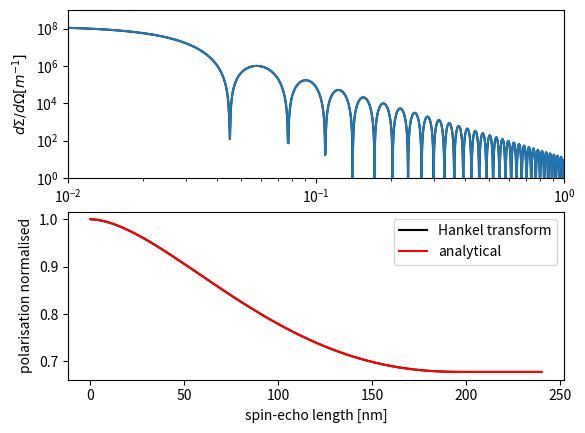

Generate this figure with matplotlib:
# Example of conversion of scattering cross section from SANS in absolute
# units into SESANS using a Hankel transformation
# everything is in units of metres except specified otherwise
# [redacted]


import matplotlib.pyplot as plt
import numpy as np
from numpy import cos, exp, log, pi, sin, sqrt
from scipy.special import jv as besselj

# q-range parameters

q = np.arange(0.0003, 1.0, 0.0003)    # [nm^-1] range wide enough for  Hankel transform
dq=(q[1]-q[0])*1e9   # [m^-1] step size in q, needed for integration
nq=len(q)
Lambda=2e-10   # [m] wavelength
# sample parameters
phi=0.1   # volume fraction
R=100       # [nm] radius particles
DeltaRho=6e14  # [m^-2]
V=4/3*pi*R**3 * 1e-27 # [m^3]
th=0.002    # [m] thickness sample

#2 PHASE SYSTEM
st= 1.5*Lambda**2*DeltaRho**2*th*phi*(1-phi)*R*1e-9  # scattering power in sesans formalism

# Form factor solid sphere
qr=q*R
P=(3.*(sin(qr)-qr*cos(qr)) / qr**3)**2
# Structure factor dilute
S=1.
#2 PHASE SYSTEM
# scattered intensity [m^-1] in absolute units according to SANS
I=phi*(1-phi)*V*(DeltaRho**2)*P*S

plt.clf()
plt.subplot(211)  # plot the SANS calculation
plt.plot(q,I,'k')
plt.loglog(q,I)
plt.xlim([0.01, 1])
plt.ylim([1, 1e9])
plt.xlabel(r'$Q [nm^{-1}]$')
plt.ylabel(r'$d\Sigma/d\Omega [m^{-1}]$')


# Hankel transform to nice range for plot
nz=61
zz=np.linspace(0,240,nz) # [nm], should be less than reciprocal from q
G=np.zeros(nz)
for i in range(len(zz)):
    integr=besselj(0,q*zz[i])*I*q
    G[i]=np.sum(integr)
G=G*dq*1e9*2*pi # integr step, conver q into [m**-1] and 2 pi circle integr
# plot(zz,G);
stt= th*Lambda**2/4/pi/pi*G[0]  # scattering power according to SANS formalism
PP=exp(th*Lambda**2/4/pi/pi*(G-G[0]))

plt.subplot(212)
plt.plot(zz,PP,'k',label="Hankel transform") # Hankel transform 1D
plt.xlabel('spin-echo length [nm]')
plt.ylabel('polarisation normalised')
#plt.hold(True)

# Cosine transformation of 2D scattering patern
if False:
    qy,qz = np.meshgrid(q,q)
    qr=R*sqrt(qy**2 + qz**2) # reuse variable names Hankel transform, but now 2D
    P=(3.*(sin(qr)-qr*cos(qr)) / qr**3)**2
    # Structure factor dilute
    S=1.
    # scattered intensity [m^-1] in absolute units according to SANS
    I=phi*V*(DeltaRho**2)*P*S
    GG=np.zeros(nz)
    for i in range(len(zz)):
        integr=cos(qz*zz[i])*I
        GG[i]=sum(sum(integr))
    GG=4*GG* dq**2 # take integration step into account take 4 quadrants
    # plot(zz,GG);
    sstt= th*Lambda**2/4/pi/pi*GG[0]  # scattering power according to SANS formalism
    PPP=exp(th*Lambda**2/4/pi/pi*(GG-GG[0]))

    plt.plot(zz,PPP,label="cosine transform") # cosine transform 2D

# For comparison calculation in SESANS formalism, which overlaps perfectly
def gsphere(z,r):
    """
    Calculate SESANS-correlation function for a solid sphere.

    Wim Bouwman after formulae Timofei Kruglov J.Appl.Cryst. 2003 article
    """
    d = z/r
    g = np.zeros_like(z)
    g[d==0] = 1.
    low = ((d > 0) & (d < 2))
    dlow = d[low]
    dlow2 = dlow**2
    print(dlow.shape, dlow2.shape)
    g[low] = sqrt(1-dlow2/4.)*(1+dlow2/8.) + dlow2/2.*(1-dlow2/16.)*log(dlow/(2.+sqrt(4.-dlow2)))
    return g

if True:
    plt.plot(zz,exp(st*(gsphere(zz,R)-1)),'r', label="analytical")
plt.legend()
plt.show()
